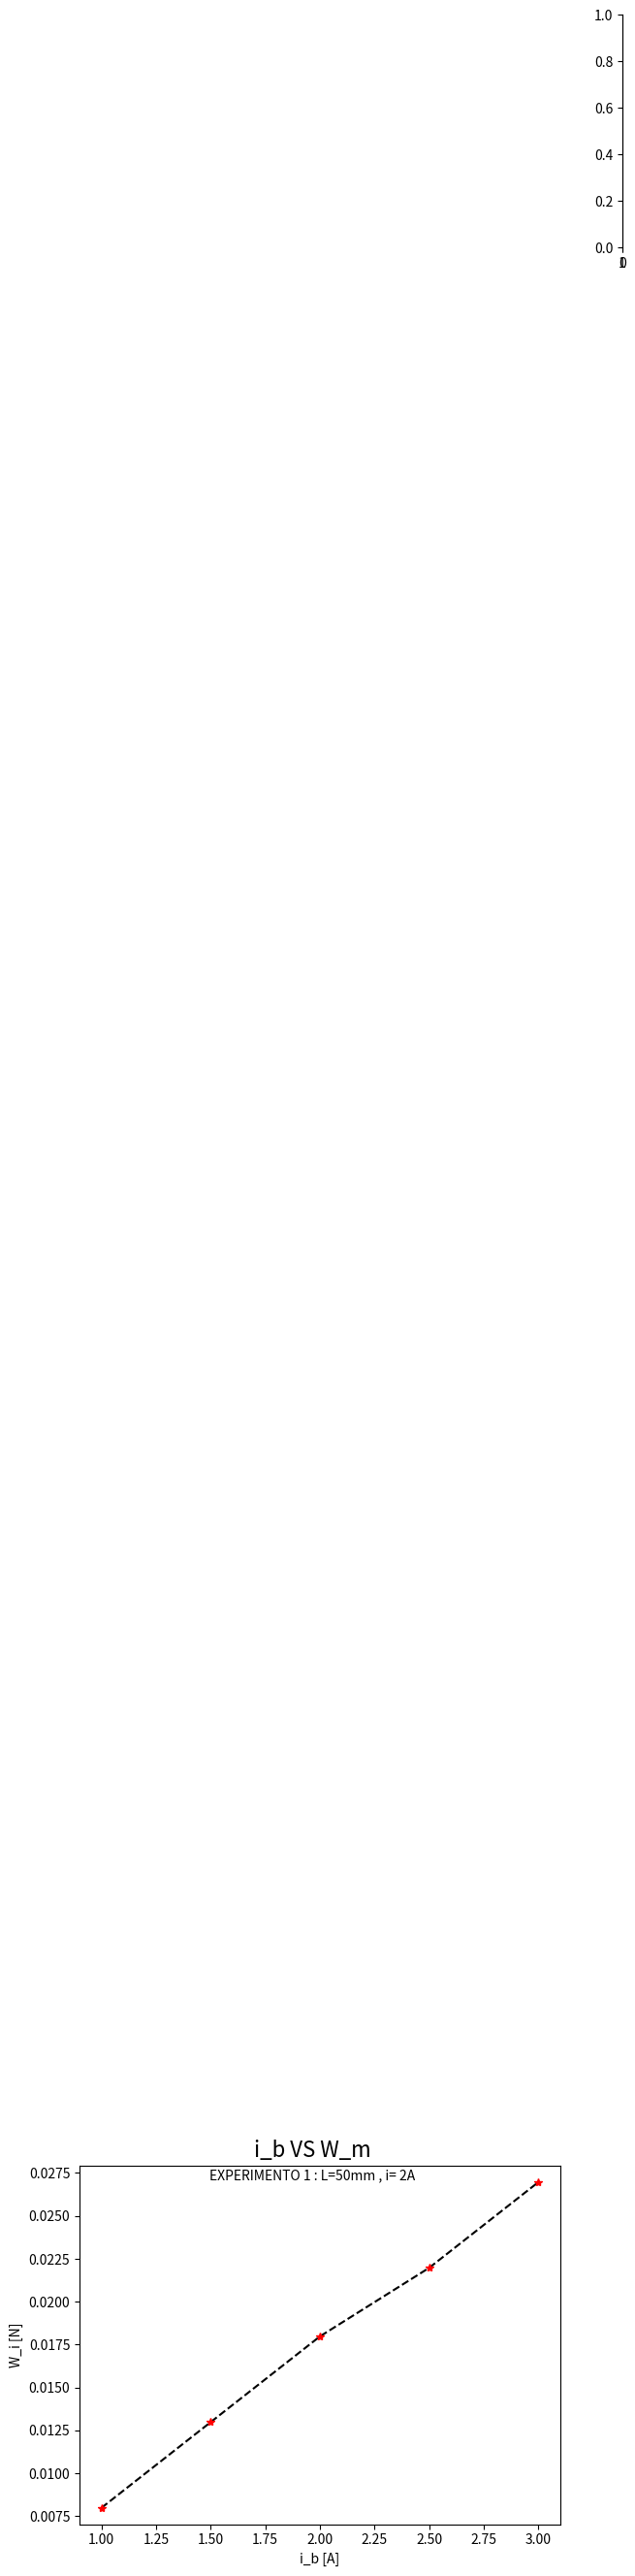

This figure's Python source:
import matplotlib.pyplot as plt
import os.path

m=36.7/1000
w=m*9.81
i_b=[1, 1.5, 2, 2.5, 3]
w_i=[0.368, 0.373, 0.378, 0.382, 0.387]

w_m=[x - w for x in w_i]
print('W_m 1_2 : ', w_m)



plt.plot(i_b,w_m,'--', color='black')
plt.plot(i_b,w_m,'*r')
plt.ylabel('W_i [N]')
plt.xlabel('i_b [A]')

plt.axes([1,5,0,0.5])
plt.figtext(.5,.9,'i_b VS W_m', fontsize=16, ha='center')
plt.figtext(.5,.85,'EXPERIMENTO 1 : L=50mm , i= 2A',fontsize=10,ha='center')


if os.path.isfile('1_2.png'):
    print ("File already exist.. cannot save new figure")
else:
    print ("Figure 1_2 saved...")
    plt.savefig('1_2.png')

plt.show()